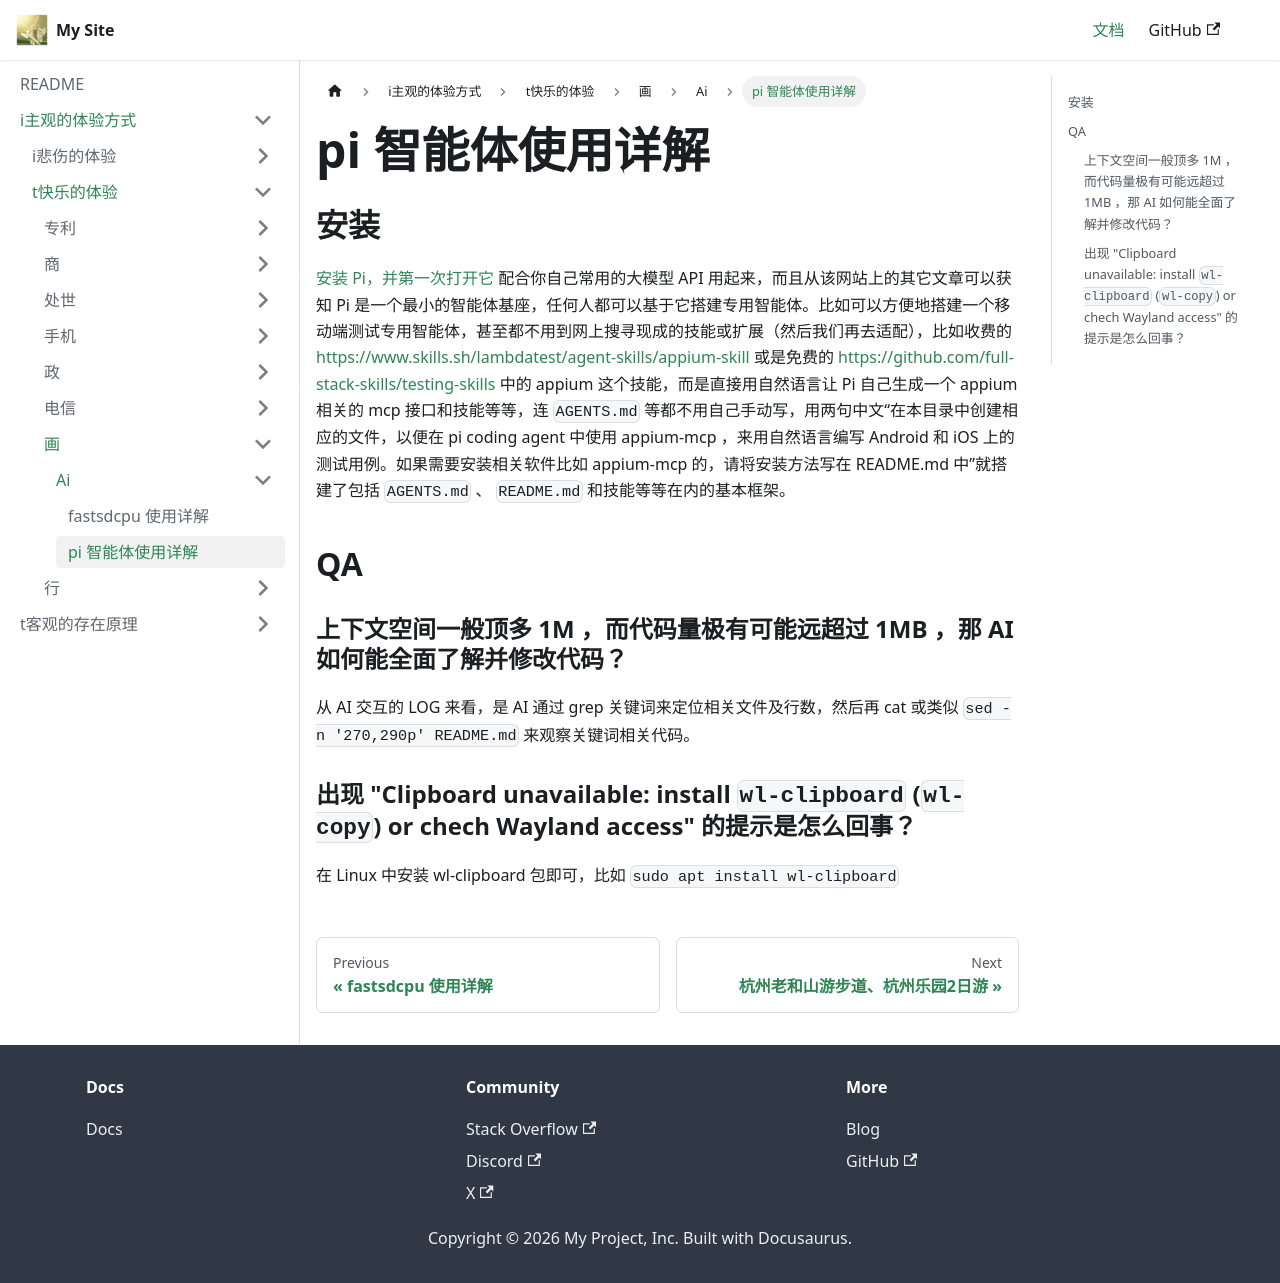

repository: flyskywhy/g · page: docs/i主观的体验方式/t快乐的体验/画/Ai/pi智能体使用详解/index.html · generator: docusaurus

# pi 智能体使用详解

## 安装
[安装 Pi，并第一次打开它](https://pi.xiaomovps.com/guide/install-pi) 配合你自己常用的大模型 API 用起来，而且从该网站上的其它文章可以获知 Pi 是一个最小的智能体基座，任何人都可以基于它搭建专用智能体。比如可以方便地搭建一个移动端测试专用智能体，甚至都不用到网上搜寻现成的技能或扩展（然后我们再去适配），比如收费的 [https://www.skills.sh/lambdatest/agent-skills/appium-skill](https://www.skills.sh/lambdatest/agent-skills/appium-skill) 或是免费的 [https://github.com/full-stack-skills/testing-skills](https://github.com/full-stack-skills/testing-skills) 中的 appium 这个技能，而是直接用自然语言让 Pi 自己生成一个 appium 相关的 mcp 接口和技能等等，连 `AGENTS.md` 等都不用自己手动写，用两句中文“在本目录中创建相应的文件，以便在 pi coding agent 中使用 appium-mcp ，来用自然语言编写 Android 和 iOS 上的测试用例。如果需要安装相关软件比如 appium-mcp 的，请将安装方法写在 README.md 中”就搭建了包括 `AGENTS.md` 、 `README.md` 和技能等等在内的基本框架。

## QA

### 上下文空间一般顶多 1M ，而代码量极有可能远超过 1MB ，那 AI 如何能全面了解并修改代码？
从 AI 交互的 LOG 来看，是 AI 通过 grep 关键词来定位相关文件及行数，然后再 cat 或类似 `sed
 -n '270,290p' README.md` 来观察关键词相关代码。

### 出现 "Clipboard unavailable: install `wl-clipboard` (`wl-copy`) or chech Wayland access" 的提示是怎么回事？
在 Linux 中安装 wl-clipboard 包即可，比如 `sudo apt install wl-clipboard`
